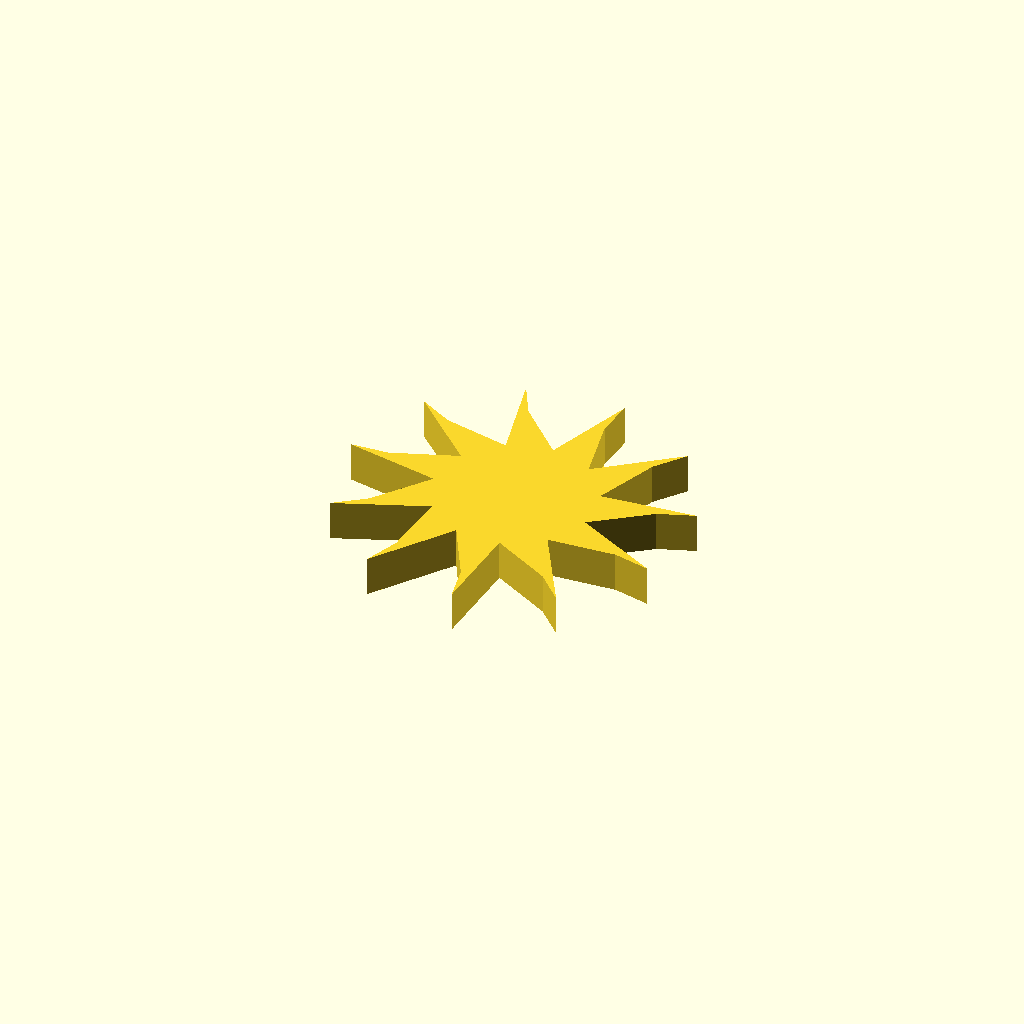
Cell 1: rendered with the file's own defaults.
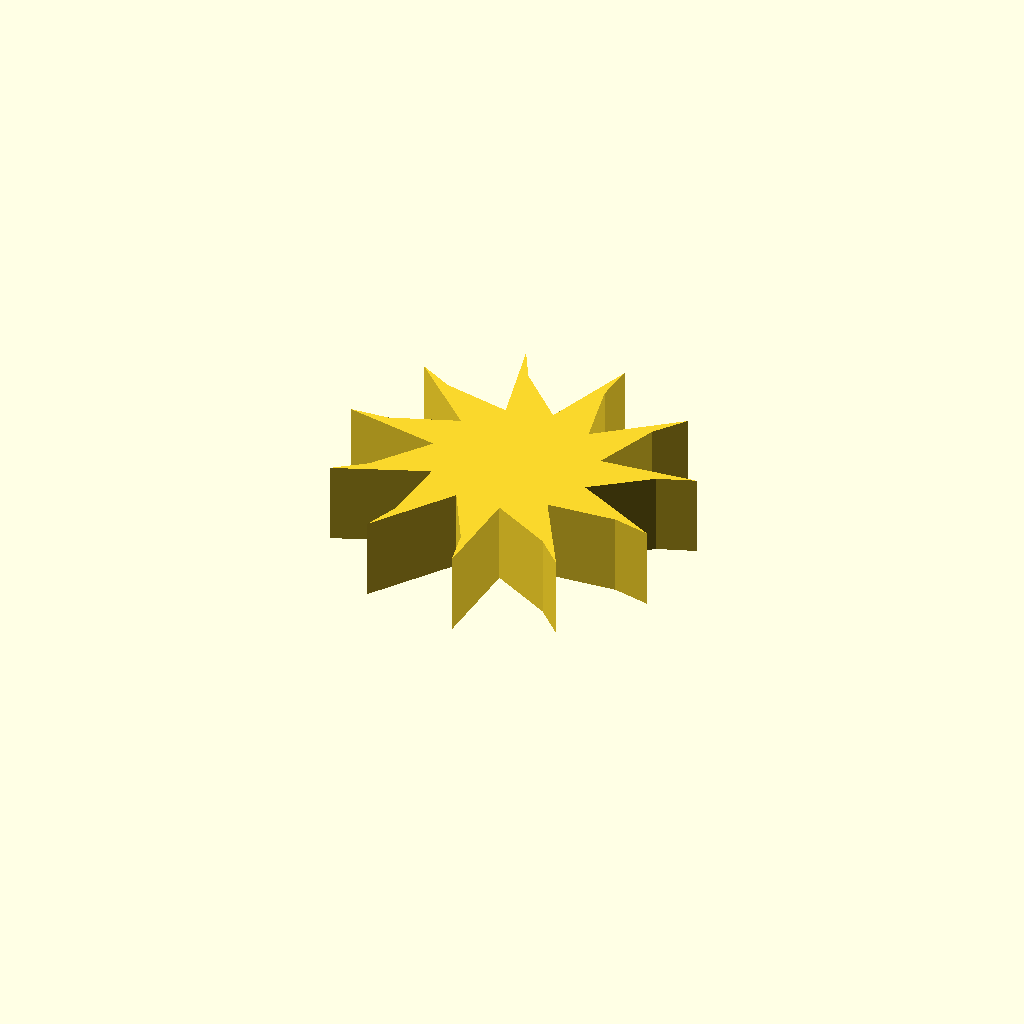
Cell 2: the same model with profile_height = 12.
All cells are drawn from one camera (rotation 55°, 0°, 25°, orthographic, colour scheme Cornfield), so only the parameter changes between them.
The OpenSCAD source (optional_data/data/sketch1/fanrotors/part_0097.scad):
$fn = 32;

// ----------------------------------------------------------------------
// Fan rotor section: 11 blades, 12 mm hub radius, 14 mm blades
// ----------------------------------------------------------------------

// --- parameters (mm) ---
profile_height = 6;       // extrusion height
profile_points = 33;      // points of the closed outline

profile = [[37.788, 23.849], [45.957, 29.947], [51.264, 31.885], [37.017, 30.567], [40.593, 40.113], [44.01, 44.613], [32.737, 35.801], [30.584, 45.765], [31.026, 51.398], [26.306, 37.891], [19.108, 45.109], [16.434, 50.086], [19.767, 36.172], [9.808, 38.353], [4.868, 41.094], [15.194, 31.19], [5.638, 27.641], [0, 27.277], [14.041, 24.528], [7.921, 16.376], [3.375, 13.021], [16.674, 18.299], [15.932, 8.132], [13.921, 2.852], [22.255, 14.483], [27.128, 5.529], [28.291, 0], [29.014, 14.29], [37.954, 9.392], [41.922, 5.369], [34.804, 17.781], [44.973, 18.494], [50.486, 17.256]];  // single closed polygon, 33 points, counter clockwise

// --- the one profile operation ---
linear_extrude(height = profile_height) polygon(points = profile);
Customizer parameters (derived from the source; name, type, default, range or options):
profile_height: number, default 6
profile_points: number, default 33
